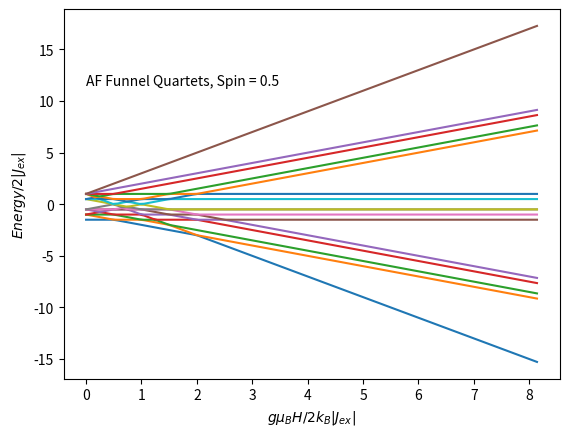
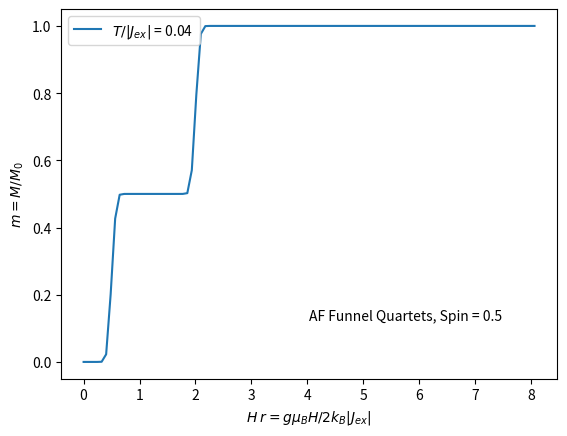
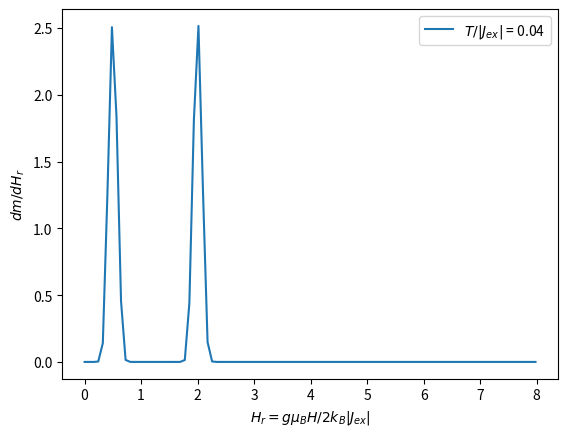

Write Python code to recreate these figures, in order.
import matplotlib.pyplot as plt
import numpy as np
from numpy import linalg as LA



"Constants"

"Bohr magneton in cgs"
muB_cgs=9.2741E-21
"Planck Constant in SI"
hp=6.6262E-34

"Boltzman´s constant in cgs"
kB_cgs=1.3807E-16
" Avogadro´s constant "
Na = 6.022E23 


Spin=1/2





"Landé Factors"
g=2





"Making matrix"

def MSZ1(S):
    Mat=np.zeros(shape=(int(np.power(S*2+1,4)),int(np.power(S*2+1,4))))
    for j in range(int(np.power(S*2+1,4))):
            Mat[j,j] = S-int(j/((2*S+1)*(2*S+1)*(2*S+1)))
    return Mat    
    
def MSZ2(S):
    Mat=np.zeros(shape=(int(np.power(S*2+1,4)),int(np.power(S*2+1,4))))
    for j in range(int(np.power(S*2+1,4))):
            Mat[j,j] = S-int(j/((2*S+1)*(2*S+1)))+(2*S+1)*int(j/((2*S+1)*(2*S+1)*(2*S+1)))
    return Mat    

def MSZ3(S):
    Mat=np.zeros(shape=(int(np.power(S*2+1,4)),int(np.power(S*2+1,4))))
    for j in range(int(np.power(S*2+1,4))):
            Mat[j,j] = S-int(j/((2*S+1)))+(2*S+1)*int(j/((2*S+1)*(2*S+1)))
    return Mat

def MSZ4(S):
    Mat=np.zeros(shape=(int(np.power(S*2+1,4)),int(np.power(S*2+1,4))))
    for j in range(int(np.power(S*2+1,4))):
            Mat[j,j] = S-j+(2*S+1)*int(j/((2*S+1)))
    return Mat

def MSPlus1(S):
    Mat=np.zeros(shape=(int(np.power(S*2+1,4)),int(np.power(S*2+1,4))))
    for i in range(int(np.power(S*2+1,4))):
        for j in range(int(np.power(S*2+1,4))):
            if i+(2*S+1)*(2*S+1)*(2*S+1)==j:
               M = S-int(j/((2*S+1)*(2*S+1)*(2*S+1))) 
               Mat[i,j] = np.power((S*(S+1)-(M)*(M+1)),1/2)
    return Mat    

def MSMinus1(S):
    Mat=np.zeros(shape=(int(np.power(S*2+1,4)),int(np.power(S*2+1,4))))
    for i in range(int(np.power(S*2+1,4))):
        for j in range(int(np.power(S*2+1,4))):
            if i-(2*S+1)*(2*S+1)*(2*S+1)==j:
               M = S-int(j/((2*S+1)*(2*S+1)*(2*S+1))) 
               Mat[i,j] = np.power((S*(S+1)-(M)*(M-1)),1/2)
    return Mat

def MSPlus2(S):
    Mat=np.zeros(shape=(int(np.power(S*2+1,4)),int(np.power(S*2+1,4))))
    for i in range(int(np.power(S*2+1,4))):
        for j in range(int(np.power(S*2+1,4))):
            if i+(2*S+1)*(2*S+1)==j:
               M = S-int(j/((2*S+1)*(2*S+1)))+(2*S+1)*int(j/((2*S+1)*(2*S+1)*(2*S+1)))
               Mat[i,j] = np.power((S*(S+1)-M*(M+1)),1/2)
    return Mat

def MSMinus2(S):
    Mat=np.zeros(shape=(int(np.power(S*2+1,4)),int(np.power(S*2+1,4))))
    for i in range(int(np.power(S*2+1,4))):
        for j in range(int(np.power(S*2+1,4))):
            if i-(2*S+1)*(2*S+1)==j:
               M = S-int(j/((2*S+1)*(2*S+1)))+(2*S+1)*int(j/((2*S+1)*(2*S+1)*(2*S+1)))
               Mat[i,j] = np.power((S*(S+1)-M*(M-1)),1/2)
    return Mat 

def MSPlus3(S):
    Mat=np.zeros(shape=(int(np.power(S*2+1,4)),int(np.power(S*2+1,4))))
    for i in range(int(np.power(S*2+1,4))):
        for j in range(int(np.power(S*2+1,4))):
            if i+(2*S+1)==j:
               M =  S-int(j/((2*S+1)))+(2*S+1)*int(j/((2*S+1)*(2*S+1)))
               Mat[i,j] = np.power((S*(S+1)-M*(M+1)),1/2)
    return Mat

def MSMinus3(S):
    Mat=np.zeros(shape=(int(np.power(S*2+1,4)),int(np.power(S*2+1,4))))
    for i in range(int(np.power(S*2+1,4))):
        for j in range(int(np.power(S*2+1,4))):
            if i-(2*S+1)==j:
               M =  S-int(j/((2*S+1)))+(2*S+1)*int(j/((2*S+1)*(2*S+1)))
               Mat[i,j] = np.power((S*(S+1)-M*(M-1)),1/2)
    return Mat  

def MSPlus4(S):
    Mat=np.zeros(shape=(int(np.power(S*2+1,4)),int(np.power(S*2+1,4))))
    for i in range(int(np.power(S*2+1,4))):
        for j in range(int(np.power(S*2+1,4))):
            if i==j-1:
               M =  S-j+(2*S+1)*int(j/((2*S+1)))
               Mat[i,j] = np.power((S*(S+1)-M*(M+1)),1/2)
    return Mat

def MSMinus4(S):
    Mat=np.zeros(shape=(int(np.power(S*2+1,4)),int(np.power(S*2+1,4))))
    for i in range(int(np.power(S*2+1,4))):
        for j in range(int(np.power(S*2+1,4))):
            if i==j+1:
               M =  S-j+(2*S+1)*int(j/((2*S+1)))
               Mat[i,j] = np.power((S*(S+1)-M*(M-1)),1/2)
    return Mat

SZ1=MSZ1(Spin)
SZ2=MSZ2(Spin)
SZ3=MSZ3(Spin)
SZ4=MSZ4(Spin)
SP1=MSPlus1(Spin)
SP2=MSPlus2(Spin)
SP3=MSPlus3(Spin)
SP4=MSPlus4(Spin)

SM1=MSMinus1(Spin)
SM2=MSMinus2(Spin)
SM3=MSMinus3(Spin)
SM4=MSMinus4(Spin)

SX1=(SP1+SM1)/2
SX2=(SP2+SM2)/2
SX3=(SP3+SM3)/2
SX4=(SP4+SM4)/2

SY1=(SP1-SM1)/2*-1j
SY2=(SP2-SM2)/2*-1j
SY3=(SP3-SM3)/2*-1j
SY4=(SP4-SM4)/2*-1j




EXFunnel=np.dot(SX1,SX2)+np.dot(SY1,SY2)+np.dot(SZ1,SZ2)+np.dot(SX2,SX3)+np.dot(SY2,SY3)+np.dot(SZ2,SZ3)+np.dot(SX2,SX4)+np.dot(SY2,SY4)+np.dot(SZ2,SZ4)+np.dot(SX1,SX3)+np.dot(SY1,SY3)+np.dot(SZ1,SZ3)




"Zeeman energy as function of the Landé factor, theta and phi angle "
def Zeeman(g,theta,phi):
    ZZ=g*(np.sin(np.pi*theta/180)*np.sin(np.pi*phi/180)*(SX1+SX2+SX3+SX4)+np.sin(np.pi*theta/180)*np.cos(np.pi*phi/180)*(SY1+SY2+SY3+SY4)+np.cos(np.pi*theta/180)*(SZ1+SZ2+SZ3+SZ4))
    return ZZ




"Energy Levels in Kelvin, Field in kOe"
def EvsH_cgs(g,theta,phi,Jex,Field,NP):
   v0 = np.zeros(int((2*Spin+1)*(2*Spin+1)*(2*Spin+1)*(2*Spin+1)+1))
   for i in range(NP+2):
       v=LA.eigvals((muB_cgs/kB_cgs) * Zeeman(g,theta,phi) * i /NP*Field*1000 + 2*Jex*EXFunnel)
       v=v.real
       v=np.sort(v)
       R=np.hstack((i /NP*Field,v))
       v0=np.vstack((v0,R))
   return v0[1:]    

def M_Quartets(g,theta,phi,Jex,Field,NP,Temp):
    E = EvsH_cgs(g,theta,phi,Jex,Field,NP)
    Zero=[0,0]
    Em=E.transpose()
    Em1=Em[1:]
    Em2=Em1.transpose()
    H= Em[0].transpose()
    S = np.zeros(shape=(Em2.shape[0],2))
    mag = np.zeros(shape=(S.shape[0]-1,2))
    MFF=np.zeros(shape=(NP+1,2))
    for i in range(Em2.shape[0]):
        S[i,1] = np.log(np.sum(((np.exp(-(Em2[i]-(np.min(Em2[i])))/Temp)))))-np.min(Em2[i])/Temp
        S[i,0] = H[i]
    for i in range(S.shape[0]-1):
        mag[i,1] = ((S[i+1,1])-(S[i,1]))/((H[1]-H[0])*1000)*Temp/4*kB_cgs/muB_cgs/(2*Spin)
        mag[i,0] = H[i] +(H[1]-H[0])/2
    M = np.vstack((Zero,mag))
    "Interpolation"
    x_i=np.arange(NP+1)
    x_i =x_i/NP*Field
    y_i=np.interp(x_i,M[:,0],M[:,1])
    MFF[:,0] = x_i
    MFF[:,1] = y_i
    return MFF
    
def N_D(Mat):
    Result=np.zeros(shape=(Mat.shape[0]-1,2))
    RI=np.zeros(shape=(Mat.shape[0]-1,2))    
    for i in range (Mat.shape[0]-1):
        Result[i,1]=(Mat[i+1,1]-Mat[i,1])/(Mat[i+1,0]-Mat[i,0])
        Result[i,0]= Mat[i,0] +(Mat[i+1,0]-Mat[i,0])/2
    "Interpolation"
    x_i=np.arange(Mat.shape[0]-1)
    x_i =x_i/(Mat.shape[0]-1)*np.max(Mat[:,0])
    y_i=np.interp(x_i,Result[:,0],Result[:,1])
    RI[:,0] = x_i
    RI[:,1] = y_i    
    return RI    


Jex=0.5
Temp1 = 0.02


Energy=EvsH_cgs(g,0,0,Jex,60,100)
M1=M_Quartets(g,0,0,Jex,60,100,Temp1)
Deriv1=N_D(M1)

Energy[:,0]=Energy[:,0]*muB_cgs/kB_cgs*1000*g/(2*Jex)

M1[:,0]=M1[:,0]*muB_cgs/kB_cgs*1000*g/(2*Jex)
Deriv1[:,0]=Deriv1[:,0]*muB_cgs/kB_cgs*1000*g/(2*Jex)
Deriv1[:,1]=Deriv1[:,1]/(muB_cgs/kB_cgs*1000*g/(2*Jex))

fig1=plt.figure(1)
plt.xlabel('$g\mu_{B}H/2 k_B|J_{ex}|$')
plt.ylabel('$Energy/2|J_{ex}|$')

plt.text(0, np.max(Energy[:,Energy.shape[1]-1]*2/3) , 'AF Funnel Quartets, Spin = %s ' % Spin , fontsize=10)

"Plot of the energy levels as function of the field"
for i in range (int((2*Spin+1)*(2*Spin+1)*(2*Spin+1)*(2*Spin+1))):
    plt.plot(Energy[:,0],Energy[:,i+1])
    


fig2=plt.figure(2)
plt.xlabel('$H_ r = g\mu_{B}H/2 k_B|J_{ex}|$')
plt.ylabel('$m = M/M_0$')

plt.text(np.max(M1[:,0])*1/2, np.max(M1[:,1])/8, 'AF Funnel Quartets, Spin = %s ' % Spin , fontsize=10)


"Plot of the energy levels as function of the field"
plt.plot(M1[:,0],M1[:,1], label='$T / |J_{ex}|$ = %s ' % float(Temp1/Jex))
plt.legend()


fig3=plt.figure(3)
plt.xlabel('$H_r = g\mu_{B}H/2 k_B|J_{ex}|$')
plt.ylabel('$dm/dH_r$')

plt.plot(Deriv1[:,0],Deriv1[:,1], label='$T / |J_{ex}|$ = %s ' % float(Temp1/Jex))


plt.legend()
plt.show()

